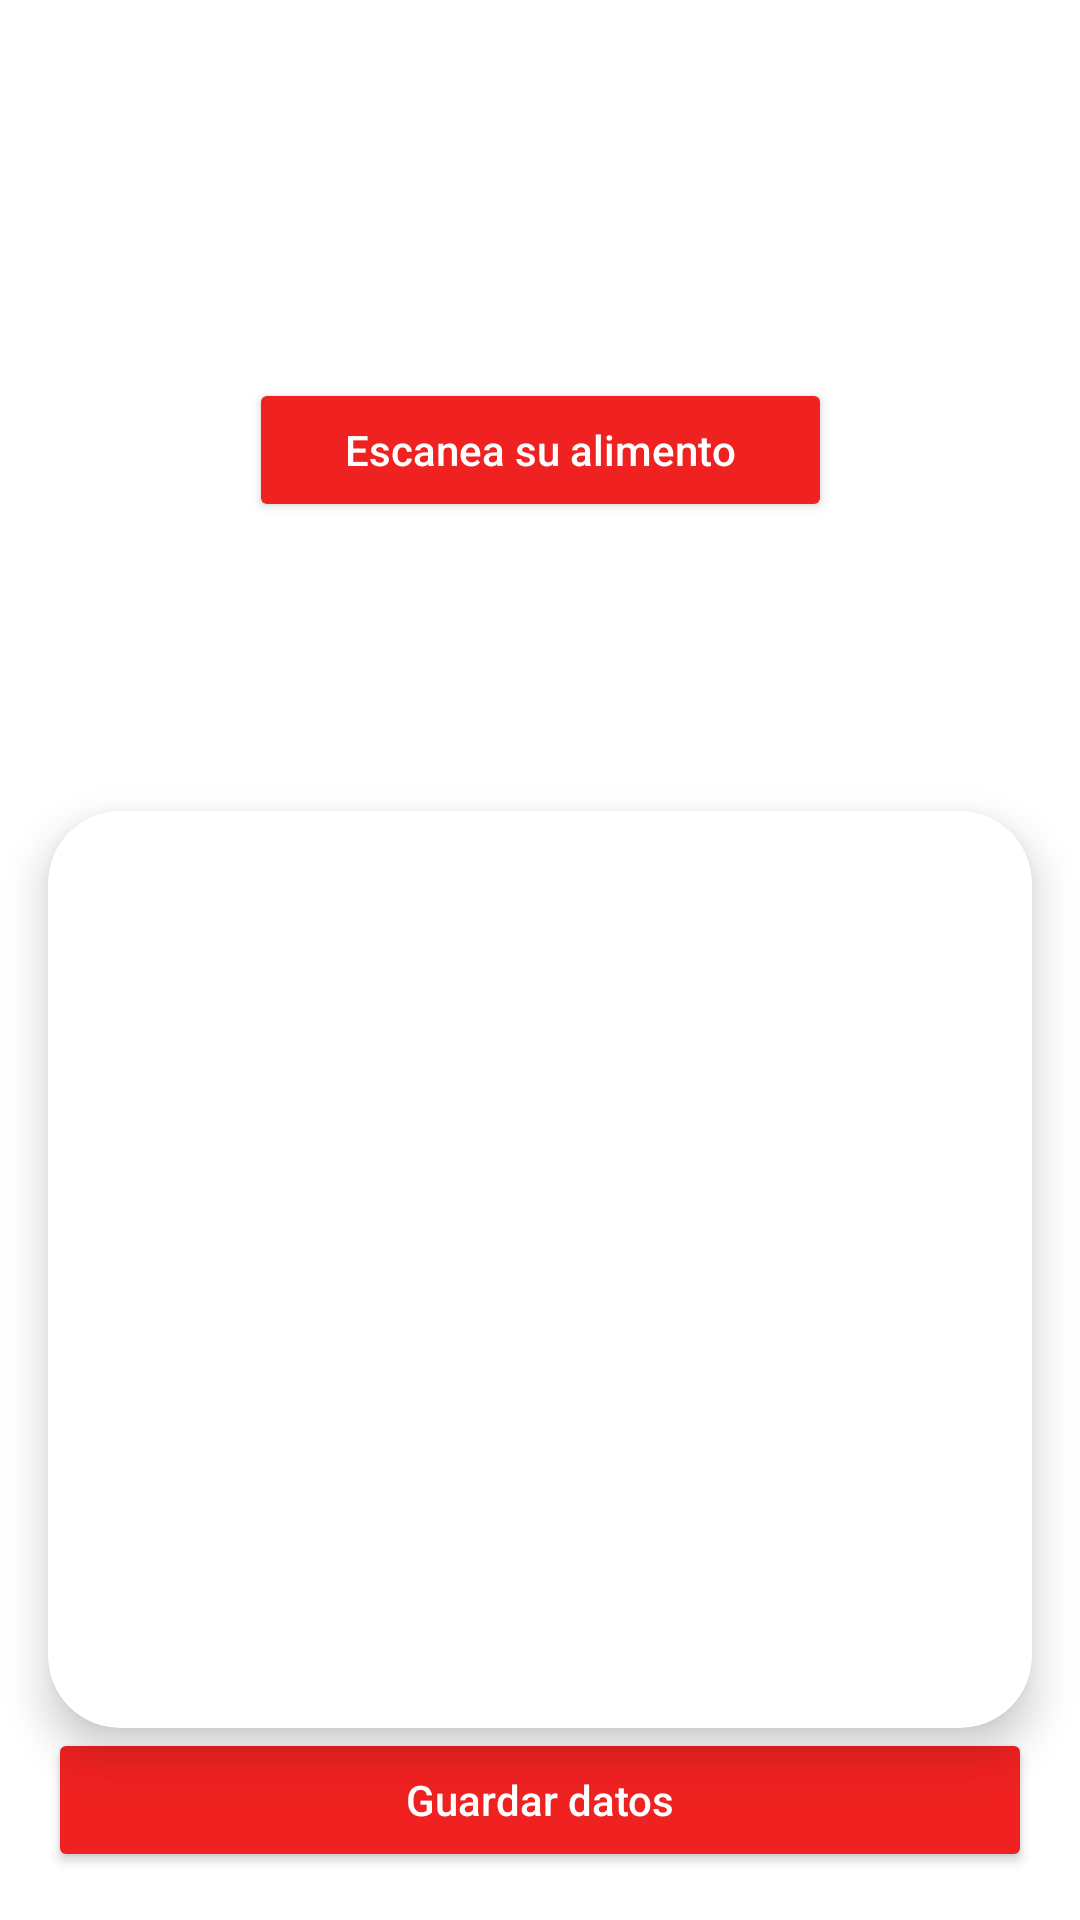

Produce the Android XML layout that renders to this screen, including the resource entries it uses.
<!-- AndroidManifest.xml: application theme Theme.IronGym -->
<!-- res/layout/activity_detalle_dieta.xml -->
<?xml version="1.0" encoding="utf-8"?>
<androidx.constraintlayout.widget.ConstraintLayout
    xmlns:android="http://schemas.android.com/apk/res/android"
    xmlns:app="http://schemas.android.com/apk/res-auto"
    xmlns:tools="http://schemas.android.com/tools"
    android:layout_width="match_parent"
    android:layout_height="match_parent"
    android:background="@color/white"
    tools:context=".DetalleDietaActivity">

    
    <ImageView
        android:id="@+id/ivFondoDieta"
        android:layout_width="0dp"
        android:layout_height="300dp"
        android:scaleType="centerCrop"
        app:layout_constraintTop_toTopOf="parent"
        app:layout_constraintStart_toStartOf="parent"
        app:layout_constraintEnd_toEndOf="parent"
        android:contentDescription="@string/fondo_dieta" />

    
    <ImageButton
        android:id="@+id/btnBackDieta"
        android:layout_width="50dp"
        android:layout_height="50dp"
        android:layout_margin="16dp"
        android:background="@drawable/rounded_white_background"
        android:src="@drawable/ic_return"
        android:contentDescription="@string/volver"
        app:layout_constraintTop_toTopOf="parent"
        app:layout_constraintStart_toStartOf="parent" />

    
    <Button
        android:id="@+id/btnEscanear"
        android:layout_width="wrap_content"
        android:layout_height="wrap_content"
        android:text="@string/escanear_alimento"
        android:textAllCaps="false"
        android:textColor="@android:color/white"
        android:backgroundTint="@color/red_oscuro"
        android:paddingHorizontal="32dp"
        android:paddingVertical="8dp"
        app:layout_constraintTop_toTopOf="@id/ivFondoDieta"
        app:layout_constraintBottom_toBottomOf="@id/ivFondoDieta"
        app:layout_constraintStart_toStartOf="parent"
        app:layout_constraintEnd_toEndOf="parent" />

    
    <androidx.cardview.widget.CardView
        android:id="@+id/cardComidas"
        android:layout_width="0dp"
        android:layout_height="0dp"
        android:layout_marginTop="-30dp"
        android:layout_marginHorizontal="16dp"
        app:cardCornerRadius="24dp"
        app:cardElevation="8dp"
        app:layout_constraintTop_toBottomOf="@id/ivFondoDieta"
        app:layout_constraintBottom_toTopOf="@id/btnGuardarComidas"
        app:layout_constraintStart_toStartOf="parent"
        app:layout_constraintEnd_toEndOf="parent">

        <androidx.recyclerview.widget.RecyclerView
            android:id="@+id/rvDiaDieta"
            android:layout_width="match_parent"
            android:layout_height="match_parent"
            android:padding="16dp"
            tools:listitem="@layout/item_dia_dieta" />
    </androidx.cardview.widget.CardView>

    
    <Button
        android:id="@+id/btnGuardarComidas"
        android:layout_width="0dp"
        android:layout_height="wrap_content"
        android:layout_margin="16dp"
        android:text="@string/guardar_datos"
        android:textColor="@android:color/white"
        android:backgroundTint="@color/red_oscuro"
        android:textAllCaps="false"
        app:layout_constraintBottom_toBottomOf="parent"
        app:layout_constraintStart_toStartOf="parent"
        app:layout_constraintEnd_toEndOf="parent" />

</androidx.constraintlayout.widget.ConstraintLayout>
<!-- res/layout/item_dia_dieta.xml (included above) -->
<androidx.cardview.widget.CardView xmlns:android="http://schemas.android.com/apk/res/android"
    xmlns:app="http://schemas.android.com/apk/res-auto"
    android:layout_width="match_parent"
    android:layout_height="wrap_content"
    android:layout_margin="8dp"
    app:cardCornerRadius="12dp"
    app:cardElevation="4dp">

    <LinearLayout
        android:layout_width="match_parent"
        android:layout_height="wrap_content"
        android:orientation="horizontal"
        android:padding="12dp"
        android:gravity="center_vertical">


        <ImageView
            android:id="@+id/ivDiaDieta"
            android:layout_width="60dp"
            android:layout_height="60dp"
            android:scaleType="centerCrop"
            android:src="@drawable/ic_launcher_background"
            android:layout_marginEnd="12dp"
            android:background="@drawable/circle_background" />


        <LinearLayout
            android:layout_width="0dp"
            android:layout_height="wrap_content"
            android:layout_weight="1"
            android:orientation="vertical">

            <TextView
                android:id="@+id/tvTituloDiaDieta"
                android:layout_width="wrap_content"
                android:layout_height="wrap_content"
                android:text="@string/titulo_dia_dieta"
                android:textStyle="bold"
                android:textSize="16sp"
                android:textColor="@android:color/black" />

            <TextView
                android:id="@+id/tvDescripcionDiaDieta"
                android:layout_width="wrap_content"
                android:layout_height="wrap_content"
                android:text="@string/descripcion_dia_dieta"
                android:textSize="14sp"
                android:textColor="@android:color/darker_gray" />
        </LinearLayout>


        <CheckBox
            android:id="@+id/checkCompletado"
            android:layout_width="wrap_content"
            android:layout_height="wrap_content"
            android:buttonTint="@color/red_oscuro" />
    </LinearLayout>
</androidx.cardview.widget.CardView>
<!-- resources referenced by this layout -->
<resources>
  <color name="red_oscuro">#EF2121</color>
  <color name="white">#FFFFFFFF</color>
  <string name="descripcion_dia_dieta">2145 kcal</string>
  <string name="escanear_alimento">Escanea su alimento</string>
  <string name="fondo_dieta">Fondo Dieta</string>
  <string name="guardar_datos">Guardar datos</string>
  <string name="titulo_dia_dieta">Dieta día 1</string>
  <string name="volver">Volver</string>
  <style name="Theme.IronGym" parent="Base.Theme.IronGym" />
  <style name="Base.Theme.IronGym" parent="Theme.Material3.DayNight.NoActionBar">
          
          
      </style>
</resources>
